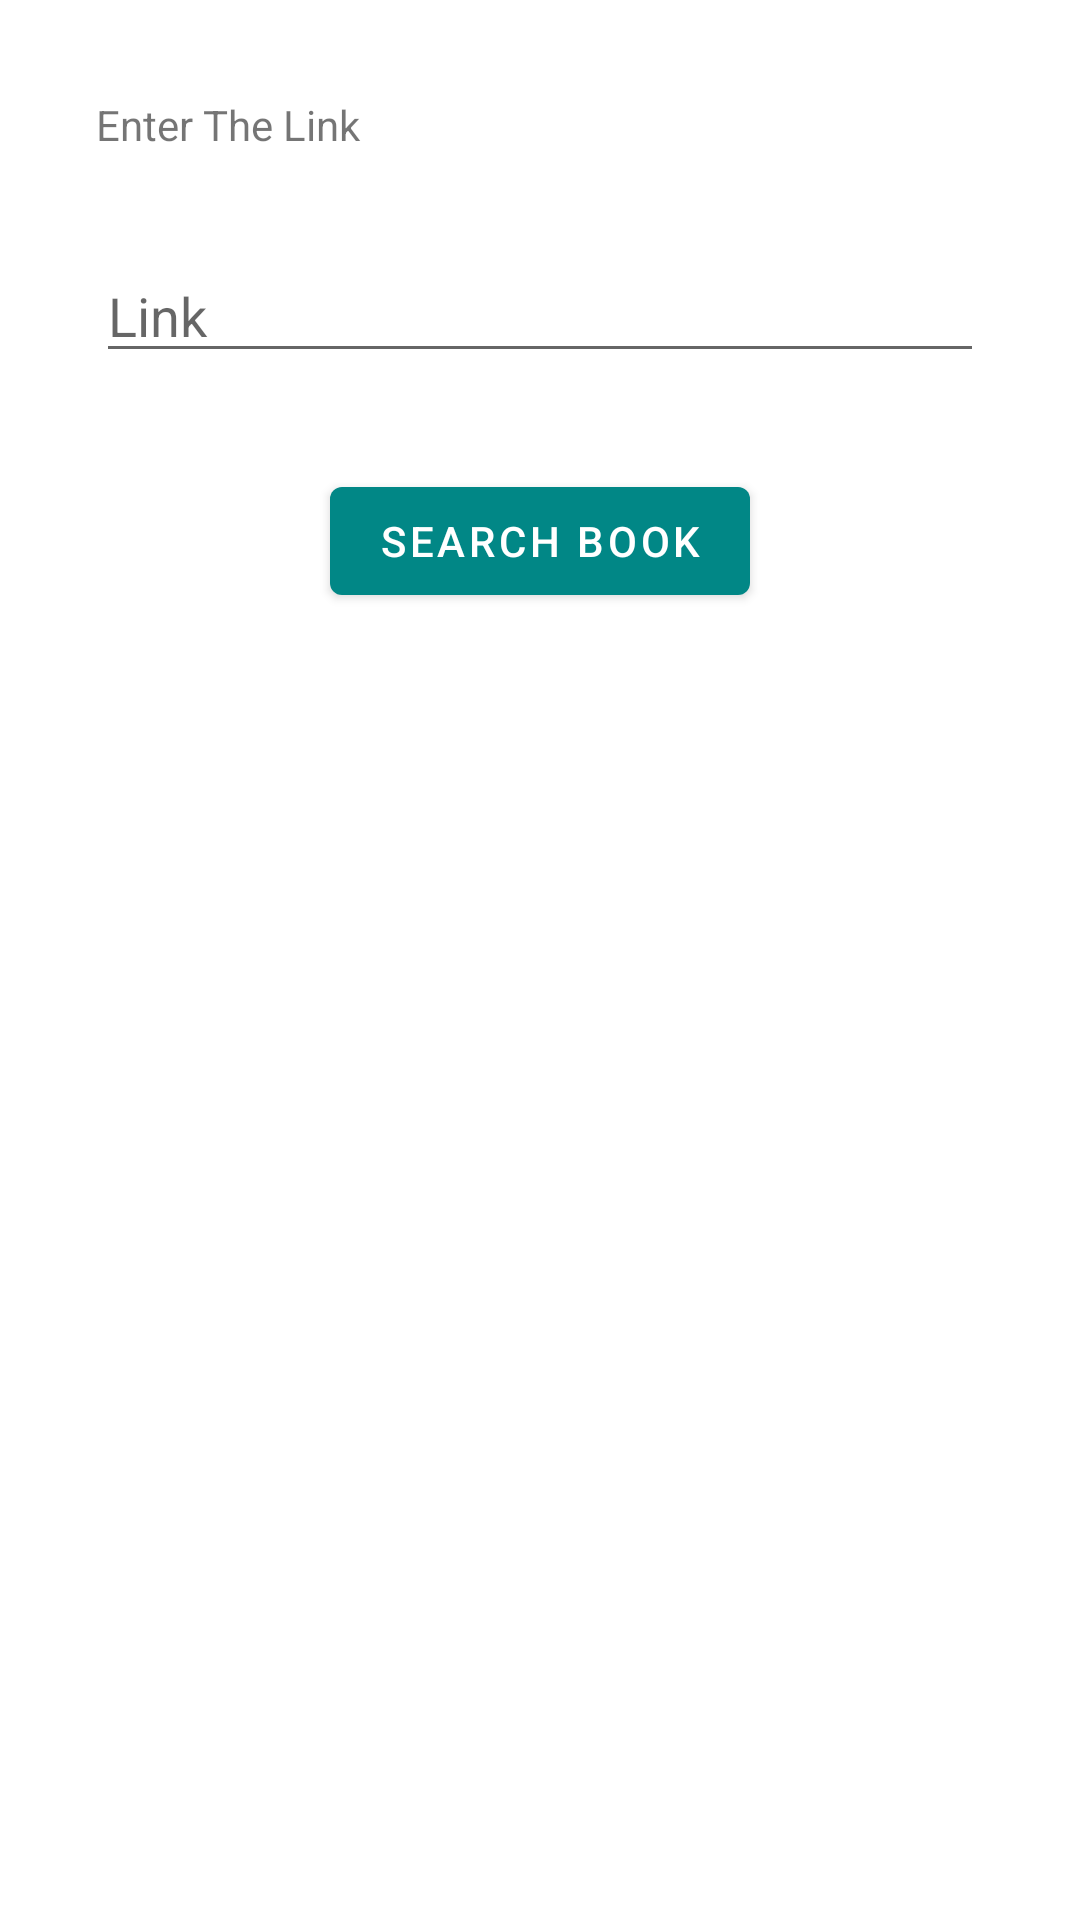

Android layout source for this screen:
<!-- AndroidManifest.xml: application theme Theme.BooksList -->
<!-- res/layout/fragment_link.xml -->
<?xml version="1.0" encoding="utf-8"?>
<androidx.constraintlayout.widget.ConstraintLayout xmlns:android="http://schemas.android.com/apk/res/android"
    xmlns:app="http://schemas.android.com/apk/res-auto"
    android:layout_width="match_parent"
    android:layout_height="match_parent">

    <TextView
        android:id="@+id/linkTextView"
        android:layout_width="match_parent"
        android:layout_height="wrap_content"
        android:layout_margin="32dp"
        android:text="Enter The Link"
        app:layout_constraintEnd_toEndOf="parent"
        app:layout_constraintStart_toStartOf="parent"
        app:layout_constraintTop_toTopOf="parent" />


    <EditText
        android:id="@+id/linkEditText"
        android:layout_width="0dp"
        android:layout_height="wrap_content"
        android:layout_margin="32dp"
        android:hint="Link"
        android:textSize="18sp"
        app:layout_constraintEnd_toEndOf="parent"
        app:layout_constraintStart_toStartOf="parent"
        app:layout_constraintTop_toBottomOf="@id/linkTextView" />

    <com.google.android.material.button.MaterialButton
        android:id="@+id/searchButton"
        android:layout_width="wrap_content"
        android:layout_height="wrap_content"
        android:layout_margin="32dp"
        android:text="Search Book"
        app:layout_constraintEnd_toEndOf="parent"
        app:layout_constraintStart_toStartOf="parent"
        app:layout_constraintTop_toBottomOf="@id/linkEditText"/>

</androidx.constraintlayout.widget.ConstraintLayout>
<!-- resources referenced by this layout -->
<resources>
  <style name="Theme.BooksList" parent="Theme.MaterialComponents.DayNight.DarkActionBar">
          
          <item name="colorPrimary">@color/teal_700</item>
          <item name="colorPrimaryVariant">@color/teal_700</item>
          <item name="colorOnPrimary">@color/white</item>
          
          <item name="colorSecondary">@color/teal_200</item>
          <item name="colorSecondaryVariant">@color/teal_700</item>
          <item name="colorOnSecondary">@color/black</item>
          
          <item name="android:statusBarColor" tools:targetApi="l">?attr/colorPrimaryVariant</item>
          
      </style>
  <!-- not gathered from this repository: default colours our renderer supplied (Android Studio template values) -->
  <color name="teal_200">#FF03DAC5</color>
  <color name="teal_700">#FF018786</color>
  <color name="black">#FF000000</color>
  <color name="white">#FFFFFFFF</color>
</resources>
